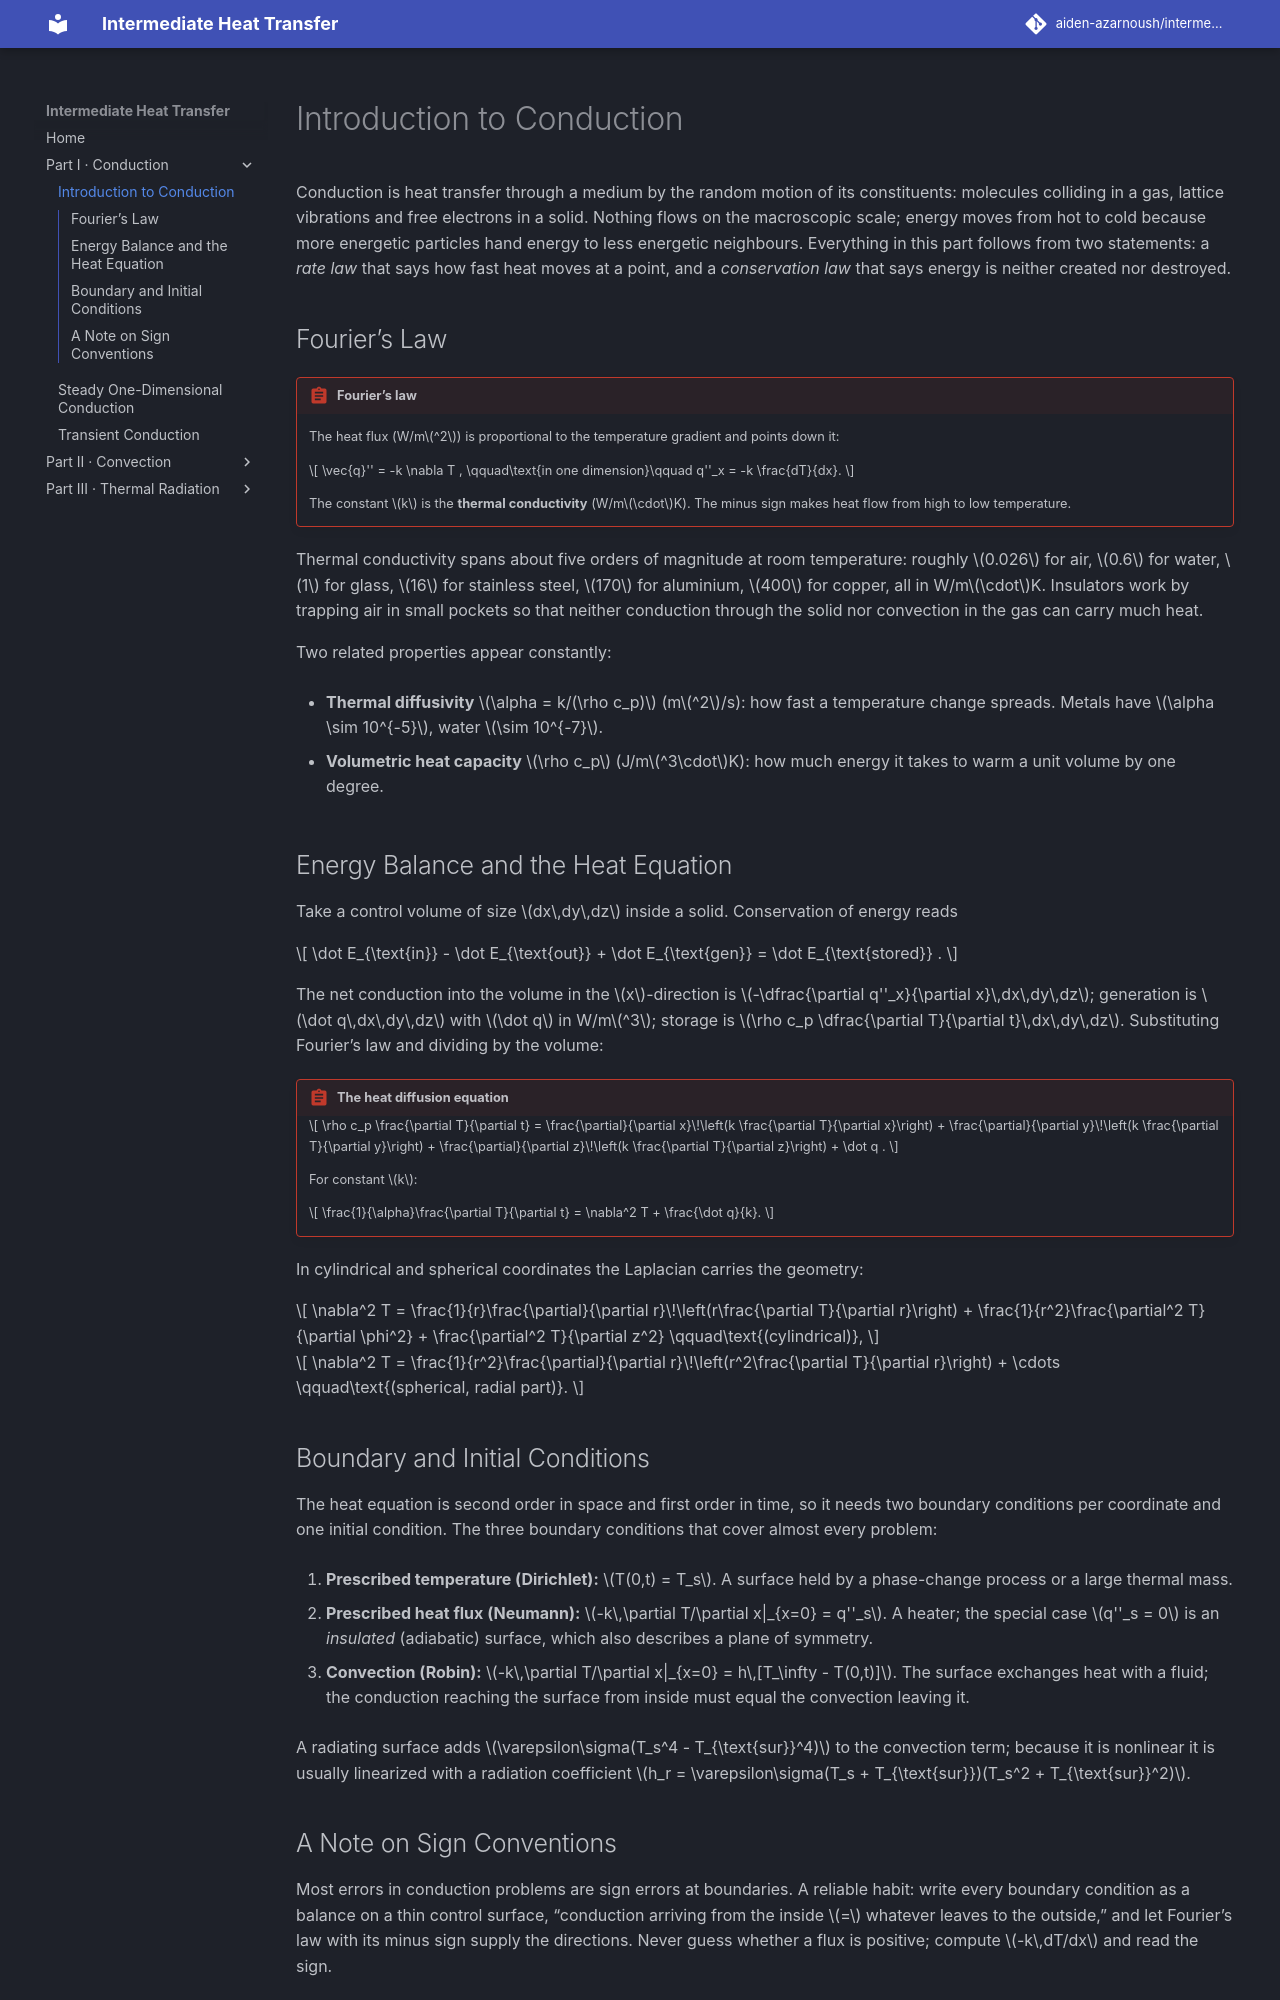

repository: aiden-azarnoush/intermediate-heat-transfer · page: conduction/01-introduction-to-conduction/index.html · generator: mkdocs

# Introduction to Conduction

Conduction is heat transfer through a medium by the random motion of its constituents: molecules colliding in a gas, lattice vibrations and free electrons in a solid. Nothing flows on the macroscopic scale; energy moves from hot to cold because more energetic particles hand energy to less energetic neighbours. Everything in this part follows from two statements: a *rate law* that says how fast heat moves at a point, and a *conservation law* that says energy is neither created nor destroyed.

## Fourier’s Law

!!! abstract "Fourier’s law"

    The heat flux (W/m$^2$) is proportional to the temperature gradient and points down it: 

    $$
    \vec{q}'' = -k \nabla T ,
    \qquad\text{in one dimension}\qquad
    q''_x = -k \frac{dT}{dx}.
    $$

     The constant $k$ is the **thermal conductivity** (W/m$\cdot$K). The minus sign makes heat flow from high to low temperature.

Thermal conductivity spans about five orders of magnitude at room temperature: roughly $0.026$ for air, $0.6$ for water, $1$ for glass, $16$ for stainless steel, $170$ for aluminium, $400$ for copper, all in W/m$\cdot$K. Insulators work by trapping air in small pockets so that neither conduction through the solid nor convection in the gas can carry much heat.

Two related properties appear constantly:

-   **Thermal diffusivity** $\alpha = k/(\rho c_p)$ (m$^2$/s): how fast a temperature change spreads. Metals have $\alpha \sim 10^{-5}$, water $\sim 10^{-7}$.

-   **Volumetric heat capacity** $\rho c_p$ (J/m$^3\cdot$K): how much energy it takes to warm a unit volume by one degree.

## Energy Balance and the Heat Equation

Take a control volume of size $dx\,dy\,dz$ inside a solid. Conservation of energy reads 

$$
\dot E_{\text{in}} - \dot E_{\text{out}} + \dot E_{\text{gen}} = \dot E_{\text{stored}} .
$$

 The net conduction into the volume in the $x$-direction is $-\dfrac{\partial q''_x}{\partial x}\,dx\,dy\,dz$; generation is $\dot q\,dx\,dy\,dz$ with $\dot q$ in W/m$^3$; storage is $\rho c_p \dfrac{\partial T}{\partial t}\,dx\,dy\,dz$. Substituting Fourier’s law and dividing by the volume:

!!! abstract "The heat diffusion equation"

    $$
    \rho c_p \frac{\partial T}{\partial t}
    = \frac{\partial}{\partial x}\!\left(k \frac{\partial T}{\partial x}\right)
    + \frac{\partial}{\partial y}\!\left(k \frac{\partial T}{\partial y}\right)
    + \frac{\partial}{\partial z}\!\left(k \frac{\partial T}{\partial z}\right)
    + \dot q .
    $$

     For constant $k$: 

    $$
    \frac{1}{\alpha}\frac{\partial T}{\partial t} = \nabla^2 T + \frac{\dot q}{k}.
    $$

In cylindrical and spherical coordinates the Laplacian carries the geometry: 

$$
\nabla^2 T = \frac{1}{r}\frac{\partial}{\partial r}\!\left(r\frac{\partial T}{\partial r}\right) + \frac{1}{r^2}\frac{\partial^2 T}{\partial \phi^2} + \frac{\partial^2 T}{\partial z^2}
\qquad\text{(cylindrical)},
$$

 

$$
\nabla^2 T = \frac{1}{r^2}\frac{\partial}{\partial r}\!\left(r^2\frac{\partial T}{\partial r}\right) + \cdots
\qquad\text{(spherical, radial part)}.
$$

## Boundary and Initial Conditions

The heat equation is second order in space and first order in time, so it needs two boundary conditions per coordinate and one initial condition. The three boundary conditions that cover almost every problem:

1.  **Prescribed temperature (Dirichlet):** $T(0,t) = T_s$. A surface held by a phase-change process or a large thermal mass.

2.  **Prescribed heat flux (Neumann):** $-k\,\partial T/\partial x|_{x=0} = q''_s$. A heater; the special case $q''_s = 0$ is an *insulated* (adiabatic) surface, which also describes a plane of symmetry.

3.  **Convection (Robin):** $-k\,\partial T/\partial x|_{x=0} = h\,[T_\infty - T(0,t)]$. The surface exchanges heat with a fluid; the conduction reaching the surface from inside must equal the convection leaving it.

A radiating surface adds $\varepsilon\sigma(T_s^4 - T_{\text{sur}}^4)$ to the convection term; because it is nonlinear it is usually linearized with a radiation coefficient $h_r = \varepsilon\sigma(T_s + T_{\text{sur}})(T_s^2 + T_{\text{sur}}^2)$.
